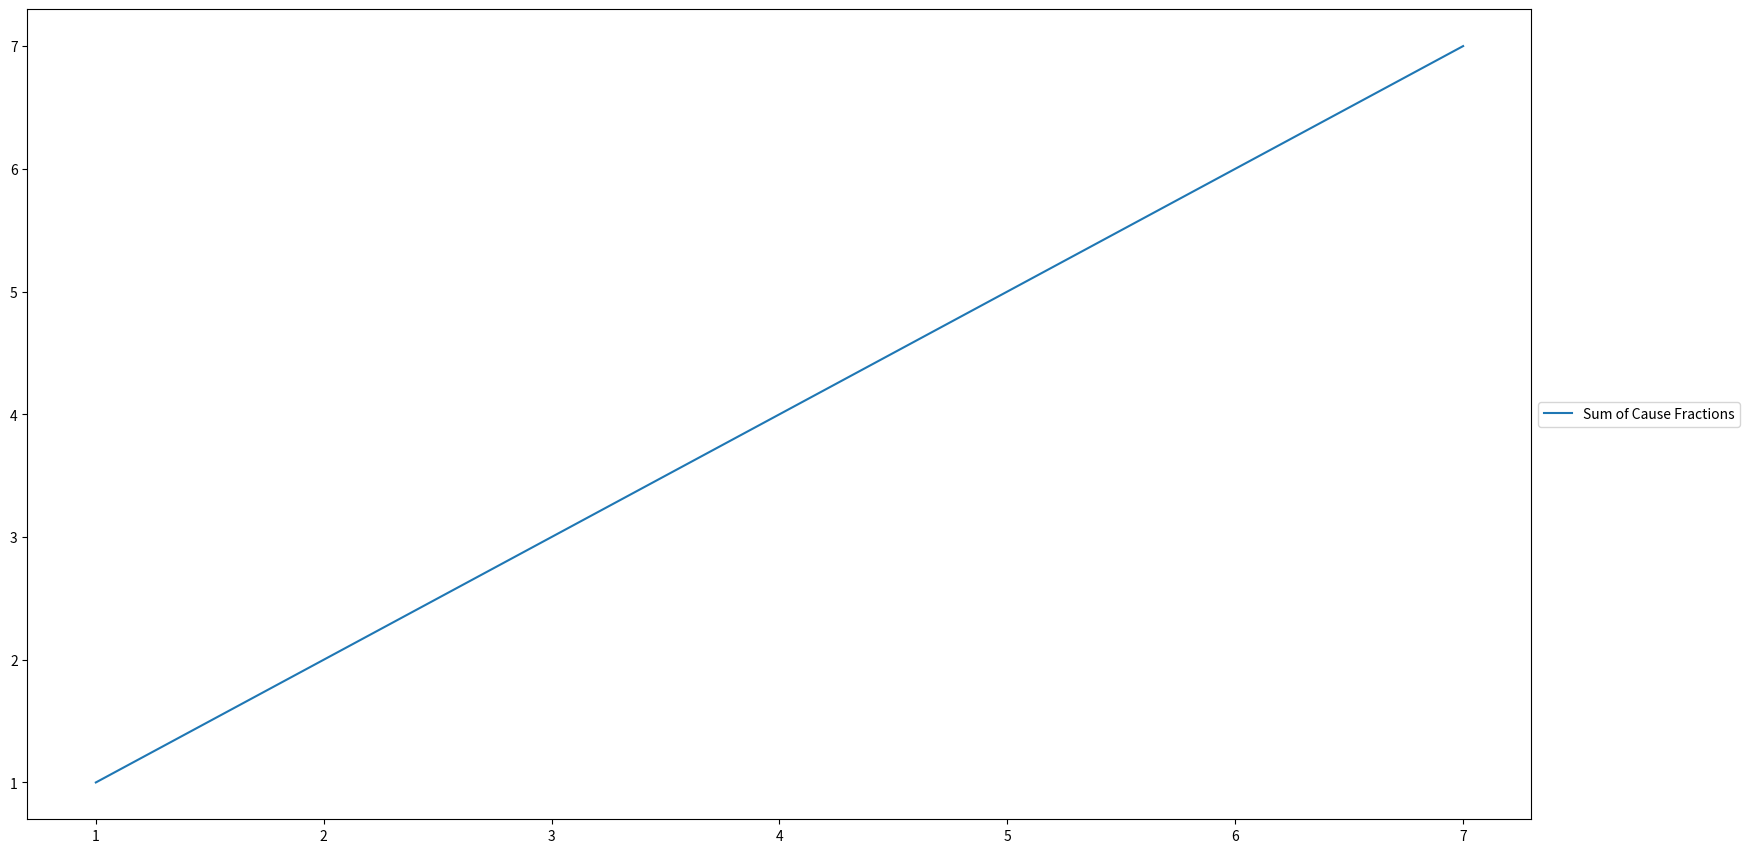

Source code (Python):
import matplotlib as mpl
import matplotlib.pyplot as plt
import numpy as np


x=np.array([1,2,3,4,5,6,7])
y=np.array([1,2,3,4,5,6,7])

mpl.rcParams['figure.subplot.left'] = 0.03
mpl.rcParams['figure.subplot.right'] = 0.97
mpl.rcParams['figure.subplot.bottom'] = 0.05
mpl.rcParams['figure.subplot.top'] = 0.95
#mpl.rcParams['figure.subplot.hspace'] = 0.2
#mpl.rcParams['figure.subplot.wspace'] = 0.2
#mpl.rcParams['figure.subplot.hspace'] = 0.05
#mpl.rcParams['figure.subplot.wspace'] = 0.05

fig = plt.figure()
fig.set_size_inches(16,9)

axes = fig.add_subplot(111)

axes.plot(x,y,label='Sum of Cause Fractions')

plt.legend(loc='center left', bbox_to_anchor=(1, 0.5))

plt.show()

